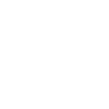
t = 0.00 s
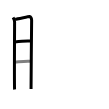
t = 3.50 s
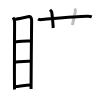
t = 7.25 s
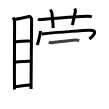
t = 10.75 s
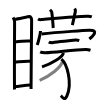
t = 14.50 s
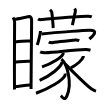
t = 18.00 s

The animated SVG that drew these frames (rendered in a browser with its animation timeline set to each time). Animation: 18 SMIL elements (animate=18); one cycle of 18.00 s.

<svg width="109px" height="109px" viewBox="0 0 px 109px" xmlns="http://www.w3.org/2000/svg" xmlns:xlink="http://www.w3.org/1999/xlink" xml:space="preserve" version="1.1"  baseProfile="full">
<path d="M13.04,17.43c1.05,1.66,1.56,2.42,1.56,4.58s-0.36,65.35,0,67.52" style="fill:none;stroke:black;stroke-width:3;opacity:0">
  <animate attributeType="CSS" attributeName="opacity" from="0" to="1" begin="0s" dur="1s" repeatCount="0" fill="freeze" />
</path>
<path d="M15.07,19.27c1.62-0.03,12.98-2.6,14.46-2.7c1.23-0.08,2.1,1.8,2.1,3.79c0,7.31-0.57,51.97-0.57,68.67" style="fill:none;stroke:black;stroke-width:3;opacity:0">
  <animate attributeType="CSS" attributeName="opacity" from="0" to="1" begin="1s" dur="1s" repeatCount="0" fill="freeze" />
</path>
<path d="M14.54,42c4.48-0.56,12.21-1.23,15.85-0.96" style="fill:none;stroke:black;stroke-width:3;opacity:0">
  <animate attributeType="CSS" attributeName="opacity" from="0" to="1" begin="2s" dur="1s" repeatCount="0" fill="freeze" />
</path>
<path d="M14.67,62.22c4.34-0.31,10.65-1.44,16.46-0.86" style="fill:none;stroke:black;stroke-width:3;opacity:0">
  <animate attributeType="CSS" attributeName="opacity" from="0" to="1" begin="3s" dur="1s" repeatCount="0" fill="freeze" />
</path>
<path d="M15.04,86.61c4.41-0.3,10.37-1.59,15.95-1.55" style="fill:none;stroke:black;stroke-width:3;opacity:0">
  <animate attributeType="CSS" attributeName="opacity" from="0" to="1" begin="4s" dur="1s" repeatCount="0" fill="freeze" />
</path>
<path d="M38.04,18.89c0.98,0.64,2.14,0.8,3.15,0.72c9.26-0.76,36.49-3.75,47.11-3.44c1.67,0.05,2.66,0.38,3.48,0.71" style="fill:none;stroke:black;stroke-width:3;opacity:0">
  <animate attributeType="CSS" attributeName="opacity" from="0" to="1" begin="5s" dur="1s" repeatCount="0" fill="freeze" />
</path>
<path d="M50,9.8c1.27,1.25,1.66,1.64,1.78,2.37c1.06,6.97,1.2,13.27,1.47,15.81" style="fill:none;stroke:black;stroke-width:3;opacity:0">
  <animate attributeType="CSS" attributeName="opacity" from="0" to="1" begin="6s" dur="1s" repeatCount="0" fill="freeze" />
</path>
<path d="M74.67,8.49c0.54,0.79,0.88,1.98,0.65,3.11c-0.7,3.45-1.98,9.2-2.96,13.6" style="fill:none;stroke:black;stroke-width:3;opacity:0">
  <animate attributeType="CSS" attributeName="opacity" from="0" to="1" begin="7s" dur="1s" repeatCount="0" fill="freeze" />
</path>
<path d="M40.51,31c-0.12,3.2-2.44,11.93-3.29,14.03" style="fill:none;stroke:black;stroke-width:3;opacity:0">
  <animate attributeType="CSS" attributeName="opacity" from="0" to="1" begin="8s" dur="1s" repeatCount="0" fill="freeze" />
</path>
<path d="M41.63,34.1c17.43-2.23,46.13-3.76,47.65-3.81c9.9-0.35,3.91,5.62,0.08,8.74" style="fill:none;stroke:black;stroke-width:3;opacity:0">
  <animate attributeType="CSS" attributeName="opacity" from="0" to="1" begin="9s" dur="1s" repeatCount="0" fill="freeze" />
</path>
<path d="M48.8,42.06c0.89,0.59,2.53,0.68,3.44,0.69c7.27-1.49,15.03-1.32,23.34-2.66c1.51-0.25,2.83,0.36,3.56,0.68" style="fill:none;stroke:black;stroke-width:3;opacity:0">
  <animate attributeType="CSS" attributeName="opacity" from="0" to="1" begin="10s" dur="1s" repeatCount="0" fill="freeze" />
</path>
<path d="M40.18,51.91c1.28,0.67,3.67,0.79,4.98,0.81c8.92,0.08,29.26-3.33,40.8-3.24c2.17,0.02,3.47,0.42,4.54,0.77" style="fill:none;stroke:black;stroke-width:3;opacity:0">
  <animate attributeType="CSS" attributeName="opacity" from="0" to="1" begin="11s" dur="1s" repeatCount="0" fill="freeze" />
</path>
<path d="M63.11,52.84c0.05,0.35,0.09,0.9-0.17,1.39c-1.51,2.89-9.78,9.06-20.93,12.61" style="fill:none;stroke:black;stroke-width:3;opacity:0">
  <animate attributeType="CSS" attributeName="opacity" from="0" to="1" begin="12s" dur="1s" repeatCount="0" fill="freeze" />
</path>
<path d="M61.41,59.24c5.68,4.91,11.15,23.44,5.51,36.59c-2.49,5.79-5.33,0.51-6.07-0.18" style="fill:none;stroke:black;stroke-width:3;opacity:0">
  <animate attributeType="CSS" attributeName="opacity" from="0" to="1" begin="13s" dur="1s" repeatCount="0" fill="freeze" />
</path>
<path d="M61.86,61.56c0.04,0.46,0.08,1.2-0.18,1.85c-1.61,3.84-10.33,12.09-22.03,16.9" style="fill:none;stroke:black;stroke-width:3;opacity:0">
  <animate attributeType="CSS" attributeName="opacity" from="0" to="1" begin="14s" dur="1s" repeatCount="0" fill="freeze" />
</path>
<path d="M65.16,73.48c0.06,0.52,0.11,1.34-0.23,2.08C62.9,79.89,50.91,87.9,36.03,93.27" style="fill:none;stroke:black;stroke-width:3;opacity:0">
  <animate attributeType="CSS" attributeName="opacity" from="0" to="1" begin="15s" dur="1s" repeatCount="0" fill="freeze" />
</path>
<path d="M83.26,56c0.02,0.29,0.04,0.75-0.11,1.15c-0.91,2.42-5.81,7.61-12.37,10.65" style="fill:none;stroke:black;stroke-width:3;opacity:0">
  <animate attributeType="CSS" attributeName="opacity" from="0" to="1" begin="16s" dur="1s" repeatCount="0" fill="freeze" />
</path>
<path d="M65.29,64.23c4.08,3.69,19.98,20.48,26.37,24.74c1.6,1.06,2.82,1.79,4.36,2.18" style="fill:none;stroke:black;stroke-width:3;opacity:0">
  <animate attributeType="CSS" attributeName="opacity" from="0" to="1" begin="17s" dur="1s" repeatCount="0" fill="freeze" />
</path>
</svg>
